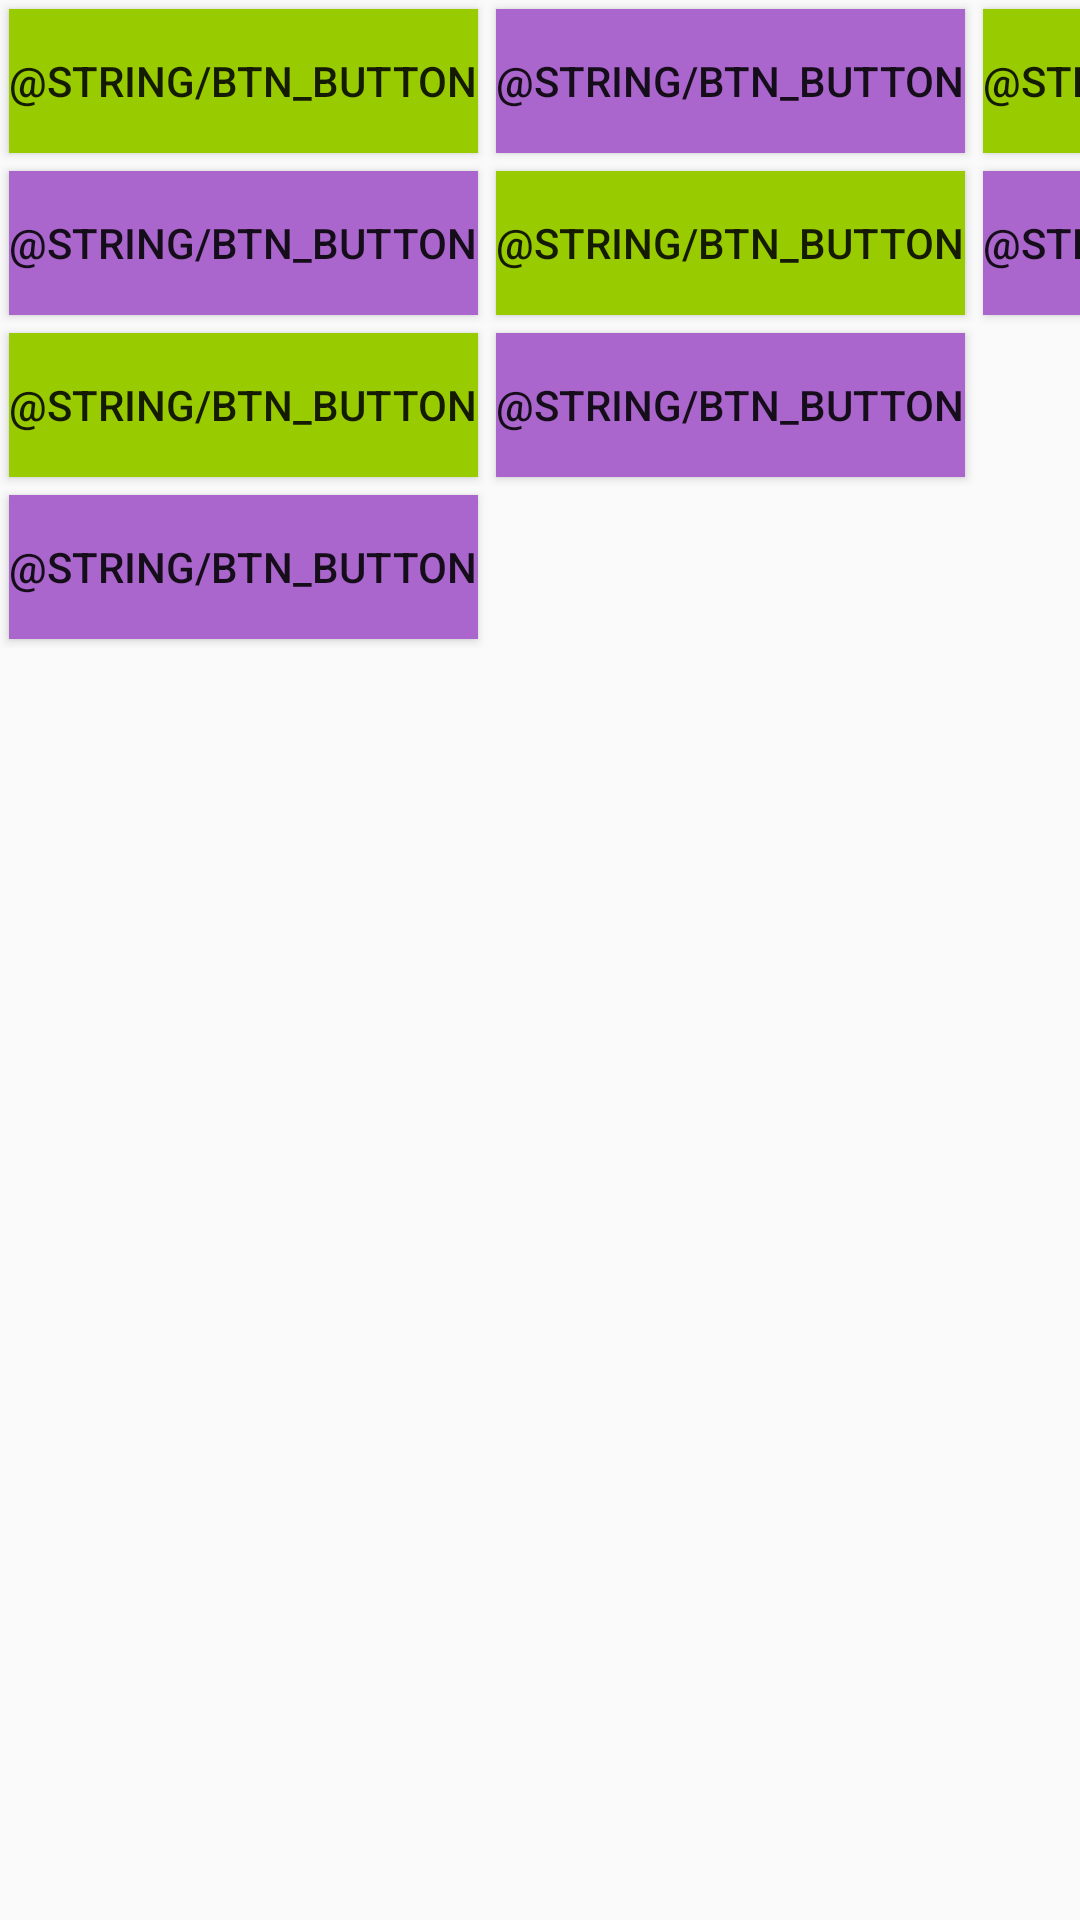

Layout XML and referenced resources for this Android screen:
<!-- AndroidManifest.xml: application theme AppTheme -->
<!-- res/layout/activity_table_layout.xml -->
<?xml version="1.0" encoding="utf-8"?>
<TableLayout xmlns:android="http://schemas.android.com/apk/res/android"
    xmlns:tools="http://schemas.android.com/tools"
    android:layout_width="match_parent"
    android:layout_height="match_parent"
    android:layout_margin="8dp"
    android:stretchColumns="3"
    tools:context=".Layouts.Table.TableLayoutActivity">

    <TableRow>
        <Button
            android:layout_width="wrap_content"
            android:layout_height="wrap_content"
            android:text="@string/btn_button"
            android:background="@android:color/holo_green_light"
            android:layout_margin="3dp" />
        <Button
            android:layout_width="wrap_content"
            android:layout_height="wrap_content"
            android:text="@string/btn_button"
            android:background="@android:color/holo_purple"
            android:layout_margin="3dp"/>
        <Button
            android:layout_width="wrap_content"
            android:layout_height="wrap_content"
            android:text="@string/btn_button"
            android:background="@android:color/holo_green_light"
            android:layout_margin="3dp"/>
        <Button
            android:layout_width="wrap_content"
            android:layout_height="wrap_content"
            android:text="@string/btn_button"
            android:background="@android:color/holo_purple"
            android:layout_margin="3dp"/>
    </TableRow>

    <TableRow>
        <Button
            android:layout_width="wrap_content"
            android:layout_height="wrap_content"
            android:text="@string/btn_button"
            android:background="@android:color/holo_purple"
            android:layout_margin="3dp"/>
        <Button
            android:layout_width="wrap_content"
            android:layout_height="wrap_content"
            android:text="@string/btn_button"
            android:background="@android:color/holo_green_light"
            android:layout_margin="3dp" />
        <Button
            android:layout_width="wrap_content"
            android:layout_height="wrap_content"
            android:text="@string/btn_button"
            android:background="@android:color/holo_purple"
            android:layout_margin="3dp"
            />
    </TableRow>

    <TableRow>
        <Button
            android:layout_width="wrap_content"
            android:layout_height="wrap_content"
            android:text="@string/btn_button"
            android:background="@android:color/holo_green_light"
            android:layout_margin="3dp"/>
        <Button
            android:layout_width="wrap_content"
            android:layout_height="wrap_content"
            android:text="@string/btn_button"
            android:background="@android:color/holo_purple"
            android:layout_margin="3dp"/>
    </TableRow>
    <TableRow>
        <Button
            android:layout_width="wrap_content"
            android:layout_height="wrap_content"
            android:text="@string/btn_button"
            android:background="@android:color/holo_purple"
            android:layout_margin="3dp"/>
    </TableRow>

</TableLayout>
<!-- resources referenced by this layout -->
<resources>
  <style name="AppTheme" parent="Theme.AppCompat.Light.DarkActionBar">
          
          <item name="colorPrimary">@color/colorPrimary</item>
          <item name="colorPrimaryDark">@color/colorPrimaryDark</item>
          <item name="colorAccent">@color/colorAccent</item>
      </style>
  <color name="colorPrimary">#3F51B5</color>
  <color name="colorPrimaryDark">#303F9F</color>
  <color name="colorAccent">#FF4081</color>
</resources>
